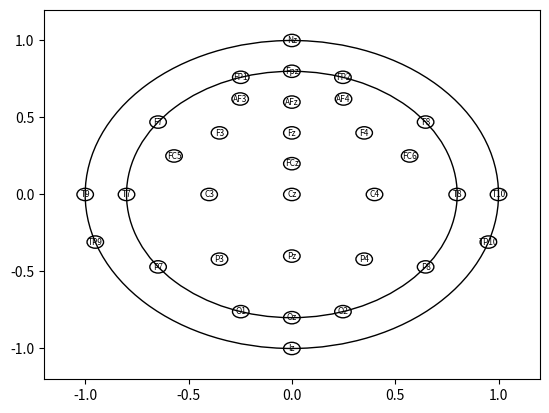

Python code for this plot:
#!/usr/bin/env python
"""
Topographic plot.

References
----------
The five percent electrode system for high-resolution EEG and ERP
measurement, Robert Oostenveld, Peter Praamstra.

"""

from __future__ import division

from math import cos, pi, sin

import matplotlib.pyplot as plt

import numpy as np


ELECTRODES = {
    'AF3': (-0.25, 0.62),
    'AF4': (0.25, 0.62),
    'AFz': (0, 0.6),
    'C3': (-0.4, 0),
    'C4': (0.4, 0),
    'Cz': (0, 0),
    'F3': (-0.35, 0.4),
    'F4': (0.35, 0.4),
    'F7': (0.8 * cos(0.8 * pi), 0.8 * sin(0.8 * pi)),
    'F8': (0.8 * cos(0.2 * pi), 0.8 * sin(0.2 * pi)),
    'FC5': (-0.57, 0.25),
    'FC6': (0.57, 0.25),
    'FCz': (0, 0.2),
    'Fz': (0, 0.4),
    'FP1': (0.8 * cos(0.6 * pi), 0.8 * sin(0.6 * pi)),
    'FP2': (0.8 * cos(0.4 * pi), 0.8 * sin(0.4 * pi)),
    'Fpz': (0, 0.8),
    'Iz': (0, -1),
    'Nz': (0, 1),
    'P3': (-0.35, -0.42),
    'P4': (0.35, -0.42),
    'P7': (0.8 * cos(1.2 * pi), 0.8 * sin(1.2 * pi)),
    'P8': (0.8 * cos(1.8 * pi), 0.8 * sin(1.8 * pi)),
    'Pz': (0, -0.4),
    'O1': (0.8 * cos(1.4 * pi), 0.8 * sin(1.4 * pi)),
    'O2': (0.8 * cos(1.6 * pi), 0.8 * sin(1.6 * pi)),
    'Oz': (0, -0.8),
    'T7': (-0.8, 0),
    'T8': (0.8, 0),
    'T9': (-1, 0),
    'T10': (1, 0),
    'TP9': (cos(1.1 * pi), sin(1.1 * pi)),
    'TP10': (cos(1.9 * pi), sin(1.9 * pi)),
}


class TopoPlot(object):

    """Topographic plot."""

    def __init__(self, data=None, axes=None):
        """Setup defaults."""
        if axes is None:
            axes = plt.axes()
        self.axes = axes
        self.center = np.array((0, 0))

    def electrodes(self):
        """Draw electrodes."""
        for electrode, position in ELECTRODES.items():
            circle = plt.Circle(self.center + position,
                                radius=0.04, fill=False)
            self.axes.add_patch(circle)
            position = self.center + position
            self.axes.text(position[0], position[1], electrode,
                           verticalalignment='center',
                           horizontalalignment='center',
                           size=6)

    def head(self):
        """Draw outer head."""
        circle = plt.Circle(self.center, radius=1, fill=False)
        self.axes.add_patch(circle)

    def inner_head(self):
        """Draw inner head."""
        circle = plt.Circle(self.center, radius=0.8, fill=False)
        self.axes.add_patch(circle)

    def nose(self):
        """Draw nose."""
        pass

    def draw(self):
        """Draw all."""
        self.head()
        self.inner_head()
        self.electrodes()
        self.axes.axis((-1.2, 1.2, -1.2, 1.2))


def topoplot(data=None, axes=None):
    """Plot topogrampic map of the scalp in 2-D circular view.

    References
    ----------
    https://github.com/compmem/ptsa/blob/master/ptsa/plotting/topo.py

    http://sccn.ucsd.edu/~jung/tutorial/topoplot.htm

    Examples
    --------
    >>> import pandas as pd
    >>> data = {'C3': 1, 'C4': 0.5}
    >>> topoplot(data)

    """
    topo_plot = TopoPlot(data=data, axes=axes)
    topo_plot.draw()
    plt.show()


def main():
    """Topographic plot."""
    topoplot()


if __name__ == '__main__':
    main()
